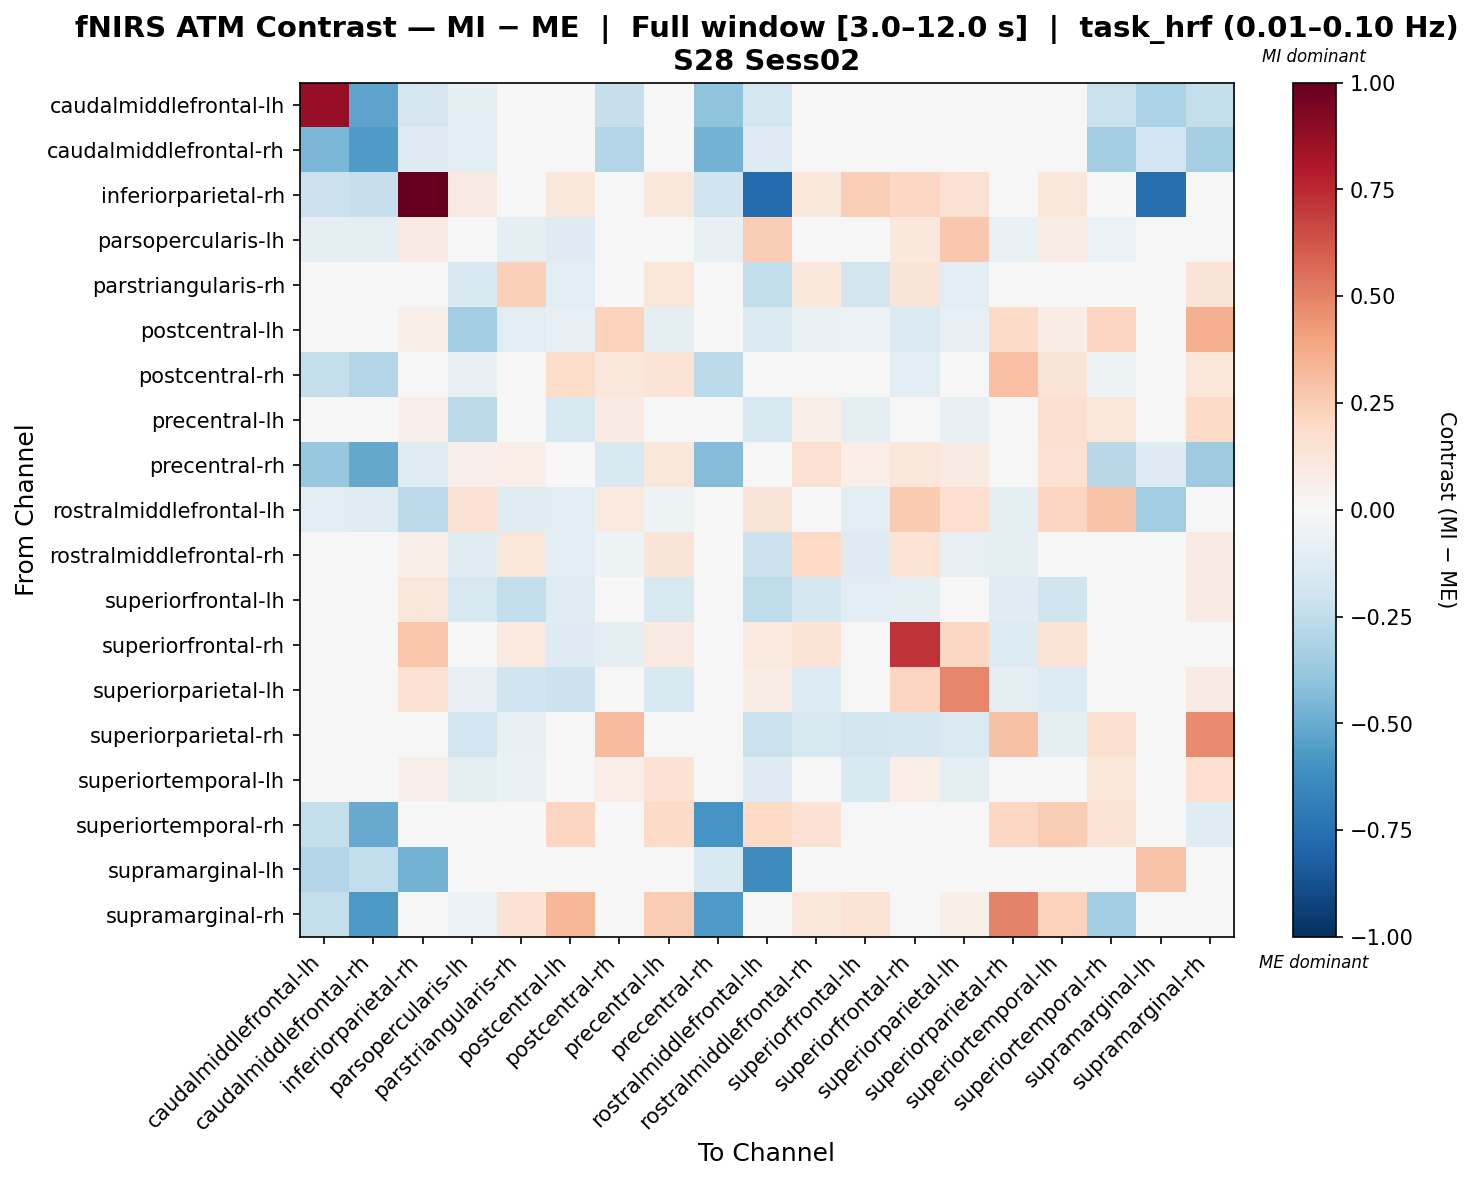

Source data for this figure (header and first rows):
, caudalmiddlefrontal-lh, caudalmiddlefrontal-rh, inferiorparietal-rh, parsopercularis-lh, parstriangularis-rh, postcentral-lh, postcentral-rh, precentral-lh, precentral-rh, rostralmiddlefrontal-lh, rostralmiddlefrontal-rh, superiorfrontal-lh, superiorfrontal-rh, superiorparietal-lh, superiorparietal-rh, superiortemporal-lh, superiortemporal-rh, supramarginal-lh, supramarginal-rh
caudalmiddlefrontal-lh, 0.8692, -0.5269, -0.1664, -0.1008, 0.0, 0.0, -0.2304, 0.0, -0.404, -0.1736, 0.0, 0.0, 0.0, 0.0, 0.0, 0.0, -0.2256, -0.3183, -0.2352
caudalmiddlefrontal-rh, -0.454, -0.5664, -0.1277, -0.1027, 0.0, 0.0, -0.2963, 0.0, -0.4751, -0.1328, 0.0, 0.0, 0.0, 0.0, 0.0, 0.0, -0.3476, -0.189, -0.3319
inferiorparietal-rh, -0.2135, -0.2306, 1.0, 0.08924, 0.0, 0.1155, 0.0, 0.1155, -0.1964, -0.7683, 0.1155, 0.2467, 0.21, 0.1522, 0.0, 0.1155, 0.0, -0.7512, 0.0
parsopercularis-lh, -0.09738, -0.09738, 0.08001, -0.04908, -0.0916, -0.1279, -0.0212, -0.02489, -0.07212, 0.2518, -0.003166, -0.03264, 0.1054, 0.2682, -0.06253, 0.07249, -0.05527, 0.0, -0.04264
parstriangularis-rh, 0.0, 0.0, 0.0, -0.1544, 0.2379, -0.1032, 0.01057, 0.118, 0.01295, -0.2494, 0.1078, -0.1853, 0.1284, -0.1035, 0.01297, 0.02494, 0.01295, 0.0, 0.1295
postcentral-lh, 0.0, 0.0, 0.0608, -0.3491, -0.1079, -0.08348, 0.2304, -0.09722, 0.005528, -0.1447, -0.06928, -0.0609, -0.1432, -0.08127, 0.1893, 0.077, 0.2175, 0.0, 0.3566
postcentral-rh, -0.2382, -0.2922, 0.0, -0.07747, 0.03177, 0.1854, 0.1143, 0.1388, -0.2666, -0.008599, 0.006871, 0.004096, -0.1031, 0.00732, 0.3026, 0.127, -0.0525, 0.0, 0.1206
precentral-lh, 0.0, 0.0, 0.05461, -0.2732, 0.009981, -0.1583, 0.085, 0.00817, 0.01489, -0.1564, 0.06207, -0.0917, 0.01489, -0.07095, 0.02663, 0.1627, 0.1173, 0.0, 0.1943
precentral-rh, -0.3756, -0.5131, -0.1203, 0.05129, 0.06573, 0.02191, -0.1544, 0.1095, -0.434, 0.02739, 0.1534, 0.06573, 0.1095, 0.08764, 0.0, 0.1534, -0.2755, -0.126, -0.3584
rostralmiddlefrontal-lh, -0.1095, -0.1179, -0.2635, 0.1491, -0.1246, -0.1077, 0.09491, -0.05149, -0.02672, 0.1264, 0.03653, -0.1038, 0.2652, 0.1663, -0.08669, 0.2152, 0.285, -0.3468, 0.0
rostralmiddlefrontal-rh, 0.0, 0.0, 0.0577, -0.1222, 0.1192, -0.1138, -0.05246, 0.1314, 0.01731, -0.2127, 0.1968, -0.1286, 0.1354, -0.08016, -0.1, 0.02225, 0.04905, 0.0, 0.08078
superiorfrontal-lh, 0.0, 0.0, 0.1128, -0.1572, -0.2434, -0.1196, -0.04747, -0.1568, 0.009599, -0.2545, -0.172, -0.1155, -0.09233, -0.04375, -0.1208, -0.2021, 0.009599, 0.0, 0.08159
superiorfrontal-rh, 0.0, 0.0, 0.2755, -0.003798, 0.0938, -0.129, -0.09074, 0.09185, 0.04031, 0.09921, 0.1374, 0.029, 0.7213, 0.2077, -0.1404, 0.1394, 0.04031, 0.0, 0.0
superiorparietal-lh, 0.0, 0.0, 0.1537, -0.08486, -0.2021, -0.212, 0.006014, -0.1544, 0.02478, 0.07551, -0.1376, -0.04345, 0.2145, 0.4851, -0.09885, -0.1355, 0.02478, 0.0, 0.08426
superiorparietal-rh, 0.0, 0.0, 0.0, -0.1926, -0.07219, 0.03705, 0.314, -0.0428, 0.0, -0.2202, -0.1607, -0.1821, -0.1649, -0.144, 0.2915, -0.0969, 0.1597, 0.0, 0.4741
superiortemporal-lh, 0.0, 0.0, 0.05117, -0.09964, -0.06272, 0.01169, 0.06447, 0.1425, 0.01395, -0.1327, -0.04898, -0.1489, 0.0687, -0.09764, -0.01869, -0.03569, 0.1218, 0.0, 0.1707
superiortemporal-rh, -0.2356, -0.5064, 0.0, -0.02011, 0.02765, 0.2126, -0.01457, 0.1885, -0.5864, 0.2028, 0.1475, 0.02765, 0.04609, 0.03687, 0.2034, 0.256, 0.1358, 0.0, -0.1217
supramarginal-lh, -0.2934, -0.2488, -0.4741, 0.0, 0.0, 0.0, 0.0, 0.0, -0.1531, -0.6272, 0.0, 0.0, 0.0, 0.0, 0.0, 0.0, 0.0, 0.2848, 0.0
supramarginal-rh, -0.2415, -0.5722, 0.0, -0.05486, 0.1433, 0.332, 0.02367, 0.2519, -0.5625, 0.0, 0.1075, 0.1361, 0.0, 0.0609, 0.4925, 0.2288, -0.3401, 0.0, -0.005412
